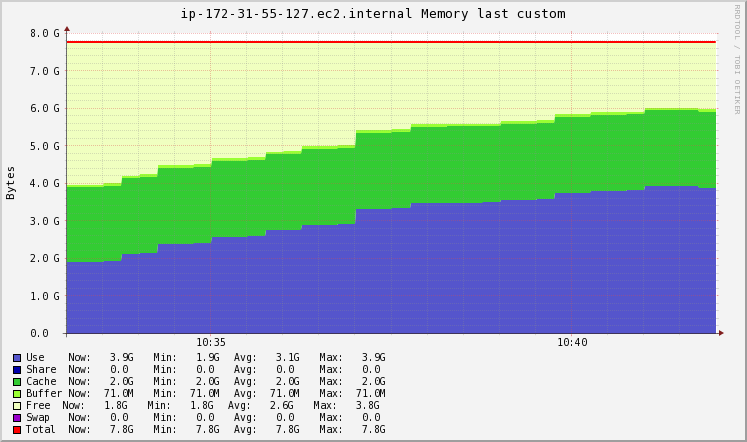

Values plotted in this chart, from the file beside it:
Timestamp, Use\g, Share\g, Cache\g, Buffer\g, Free\g, Swap\g, Total\g
2020-11-19T10:33:15+00:00, 2041286656, 0, 2147078144, 74477568, 4102070272, 0, 8364912640
2020-11-19T10:33:30+00:00, 2041286656, 0, 2147078144, 74477568, 4102070272, 0, 8364912640
2020-11-19T10:33:45+00:00, 2086785024, 0, 2153067315, 74477568, 4050582733, 0, 8364912640
2020-11-19T10:34:00+00:00, 2268778496, 0, 2177024000, 74477568, 3844632576, 0, 8364912640
2020-11-19T10:34:15+00:00, 2309885406, 0, 2177602901, 74478660, 3802945672, 0, 8364912640
2020-11-19T10:34:30+00:00, 2577080320, 0, 2181365760, 74485760, 3531980800, 0, 8364912640
2020-11-19T10:34:45+00:00, 2577080320, 0, 2181365760, 74485760, 3531980800, 0, 8364912640
2020-11-19T10:35:00+00:00, 2603573248, 0, 2181400166, 74485760, 3505453466, 0, 8364912640
2020-11-19T10:35:15+00:00, 2775777280, 0, 2181623808, 74485760, 3333025792, 0, 8364912640
2020-11-19T10:35:30+00:00, 2775777280, 0, 2181623808, 74485760, 3333025792, 0, 8364912640
2020-11-19T10:35:45+00:00, 2799755264, 0, 2181675691, 74485760, 3308995925, 0, 8364912640
2020-11-19T10:36:00+00:00, 2955612160, 0, 2182012928, 74485760, 3152801792, 0, 8364912640
2020-11-19T10:36:15+00:00, 2976548181, 0, 2182045150, 74485760, 3131833549, 0, 8364912640
2020-11-19T10:36:30+00:00, 3112632320, 0, 2182254592, 74485760, 2995539968, 0, 8364912640
2020-11-19T10:36:45+00:00, 3112632320, 0, 2182254592, 74485760, 2995539968, 0, 8364912640
2020-11-19T10:37:00+00:00, 3143356962, 0, 2182269338, 74485760, 2964800580, 0, 8364912640
2020-11-19T10:37:15+00:00, 3573501952, 0, 2182475776, 74485760, 2534449152, 0, 8364912640
2020-11-19T10:37:30+00:00, 3573501952, 0, 2182475776, 74485760, 2534449152, 0, 8364912640
2020-11-19T10:37:45+00:00, 3594995576, 0, 2182507998, 74485760, 2512923307, 0, 8364912640
2020-11-19T10:38:00+00:00, 3734704128, 0, 2182717440, 74485760, 2373005312, 0, 8364912640
2020-11-19T10:38:15+00:00, 3735991910, 0, 2182729728, 74485760, 2371705242, 0, 8364912640
2020-11-19T10:38:30+00:00, 3754020864, 0, 2182901760, 74485760, 2353504256, 0, 8364912640
2020-11-19T10:38:45+00:00, 3754020864, 0, 2182901760, 74485760, 2353504256, 0, 8364912640
2020-11-19T10:39:00+00:00, 3758493423, 0, 2182910498, 74485760, 2349022959, 0, 8364912640
2020-11-19T10:39:15+00:00, 3821109248, 0, 2183032832, 74485760, 2286284800, 0, 8364912640
2020-11-19T10:39:30+00:00, 3821109248, 0, 2183032832, 74485760, 2286284800, 0, 8364912640
2020-11-19T10:39:45+00:00, 3848192546, 0, 2183062869, 74485760, 2259171464, 0, 8364912640
2020-11-19T10:40:00+00:00, 4024233984, 0, 2183258112, 74485760, 2082934784, 0, 8364912640
2020-11-19T10:40:15+00:00, 4032242483, 0, 2183312725, 74485760, 2074871672, 0, 8364912640
2020-11-19T10:40:30+00:00, 4084297728, 0, 2183667712, 74485760, 2022461440, 0, 8364912640
2020-11-19T10:40:45+00:00, 4084297728, 0, 2183667712, 74485760, 2022461440, 0, 8364912640
2020-11-19T10:41:00+00:00, 4101891413, 0, 2183684642, 74485760, 2004850824, 0, 8364912640
2020-11-19T10:41:15+00:00, 4216250368, 0, 2183794688, 74485760, 1890381824, 0, 8364912640
2020-11-19T10:41:30+00:00, 4216250368, 0, 2183794688, 74485760, 1890381824, 0, 8364912640
2020-11-19T10:41:45+00:00, 4216250368, 0, 2183794688, 74485760, 1890381824, 0, 8364912640
2020-11-19T10:42:00+00:00, 4175556608, 0, 2183995392, 74485760, 1930874880, 0, 8364912640
2020-11-19T10:42:15+00:00, 4175556608, 0, 2183995392, 74485760, 1930874880, 0, 8364912640
